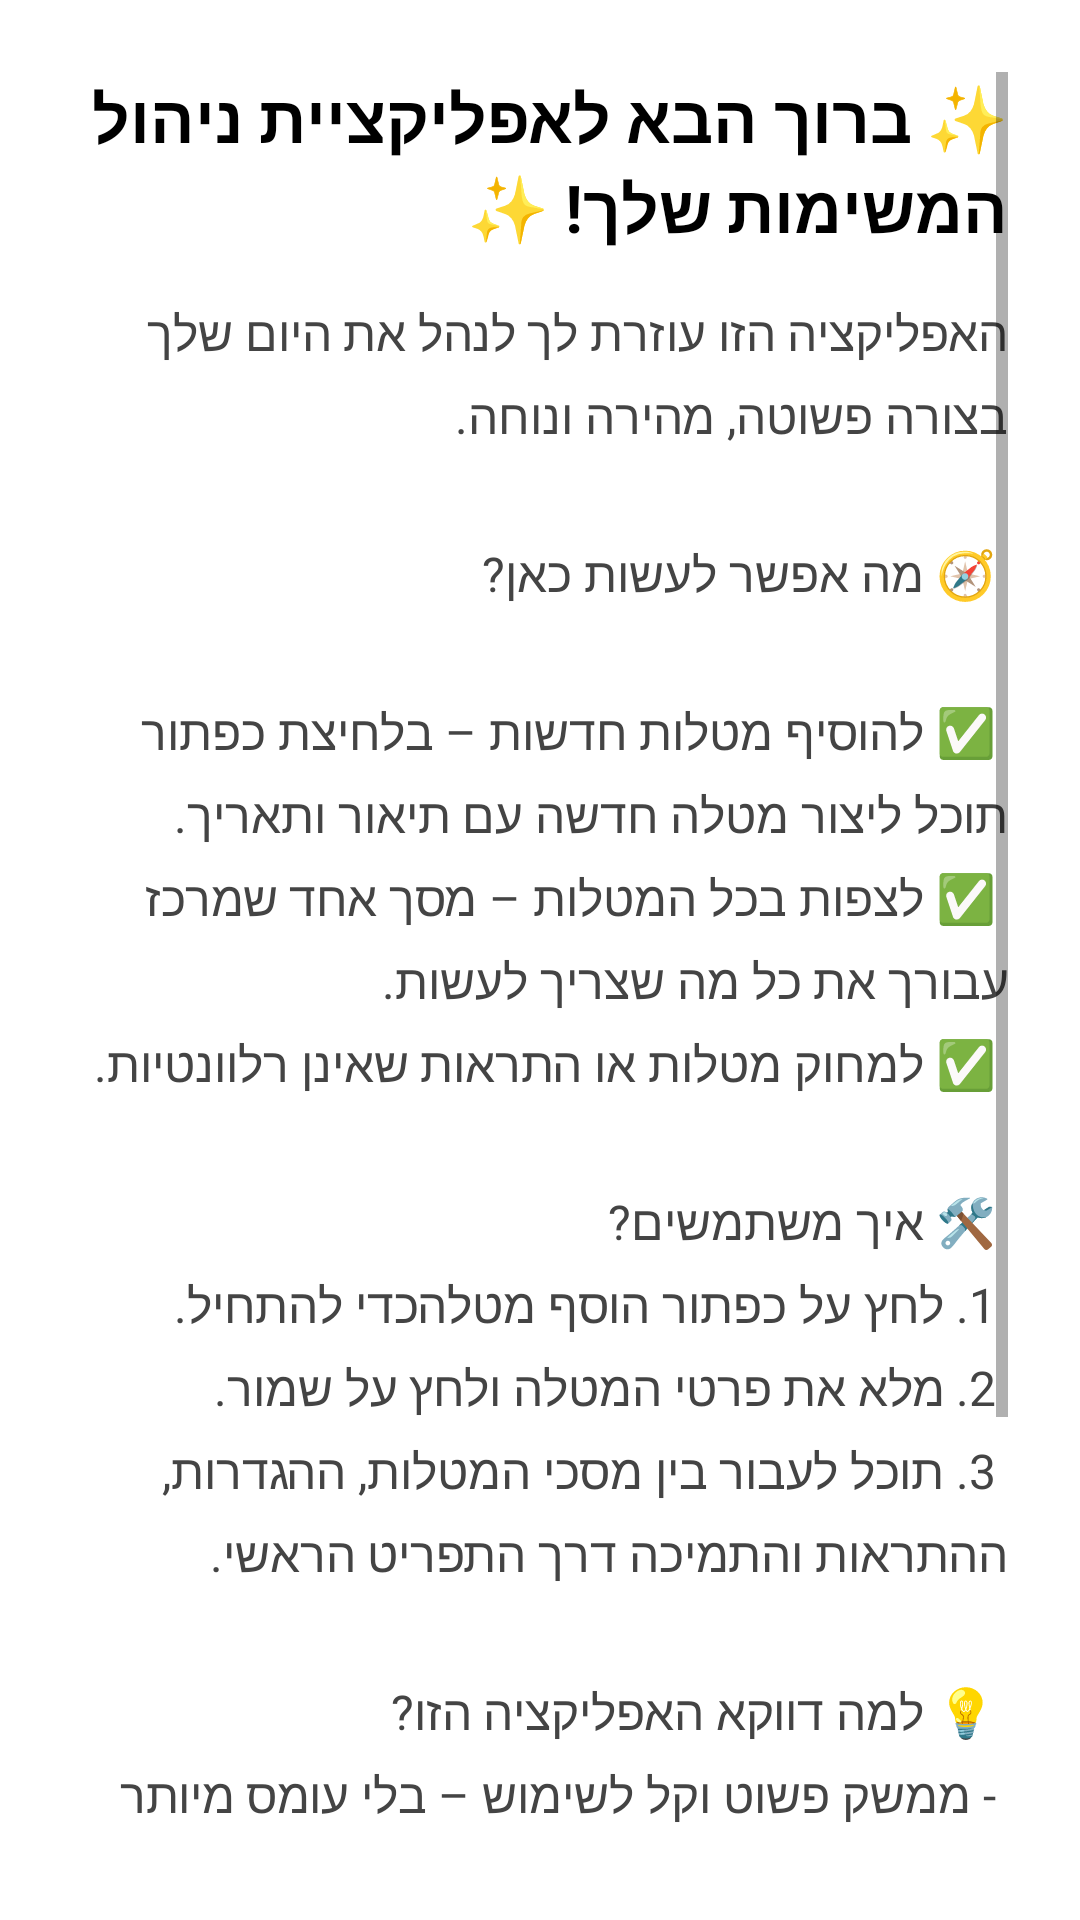

Android layout source for this screen:
<!-- AndroidManifest.xml: application theme Theme.AppCompat.Light -->
<!-- res/layout/activity_main.xml -->
<?xml version="1.0" encoding="utf-8"?>
<ScrollView xmlns:android="http://schemas.android.com/apk/res/android"
    android:layout_width="match_parent"
    android:layout_height="match_parent"
    android:padding="24dp"
    android:background="#FFFFFF">

    <LinearLayout
        android:layout_width="match_parent"
        android:layout_height="wrap_content"
        android:orientation="vertical">

        
        <TextView
            android:id="@+id/welcomeTitle"
            android:layout_width="wrap_content"
            android:layout_height="wrap_content"
            android:text="✨ ברוך הבא לאפליקציית ניהול המשימות שלך! ✨"
            android:textSize="22sp"
            android:textStyle="bold"
            android:textColor="#000000"
            android:layout_gravity="center_horizontal"
            android:paddingBottom="16dp" />

        
        <TextView
            android:id="@+id/welcomeBody"
            android:layout_width="match_parent"
            android:layout_height="wrap_content"
            android:textColor="#444444"
            android:textSize="16sp"
            android:lineSpacingExtra="6dp"
            android:text="@string/welcome_body" />
        
        <View
            android:layout_width="match_parent"
            android:layout_height="24dp" />

        
        <Button
            android:id="@+id/buttonAddTask"
            android:layout_width="match_parent"
            android:layout_height="wrap_content"
            android:text="➕ הוסף משימה"
            android:textSize="18sp"
            android:backgroundTint="#3F51B5"
            android:textColor="#FFFFFF"
            android:padding="12dp" />
    </LinearLayout>
</ScrollView>
<!-- resources referenced by this layout -->
<resources>
  <string name="welcome_body">
      האפליקציה הזו עוזרת לך לנהל את היום שלך בצורה פשוטה, מהירה ונוחה.\n\n
      🧭 מה אפשר לעשות כאן?\n\n
      ✅ להוסיף מטלות חדשות – בלחיצת כפתור תוכל ליצור מטלה חדשה עם תיאור ותאריך.\n
      ✅ לצפות בכל המטלות – מסך אחד שמרכז עבורך את כל מה שצריך לעשות.\n
      ✅ למחוק מטלות או התראות שאינן רלוונטיות.\n\n
      🛠️ איך משתמשים?\n
      1. לחץ על כפתור "הוסף מטלה" כדי להתחיל.\n
      2. מלא את פרטי המטלה ולחץ על שמור.\n
      3. תוכל לעבור בין מסכי המטלות, ההגדרות, ההתראות והתמיכה דרך התפריט הראשי.\n\n
      💡 למה דווקא האפליקציה הזו?\n
      - ממשק פשוט וקל לשימוש – בלי עומס מיותר\n
      - שמירה מקומית על המכשיר – בלי צורך באינטרנט\n
      - תצוגה ברורה של מטלות והתראות\n\n
      🎯 התחל עכשיו – נהל את היום שלך בדרך הכי קלה!
  </string>
</resources>
